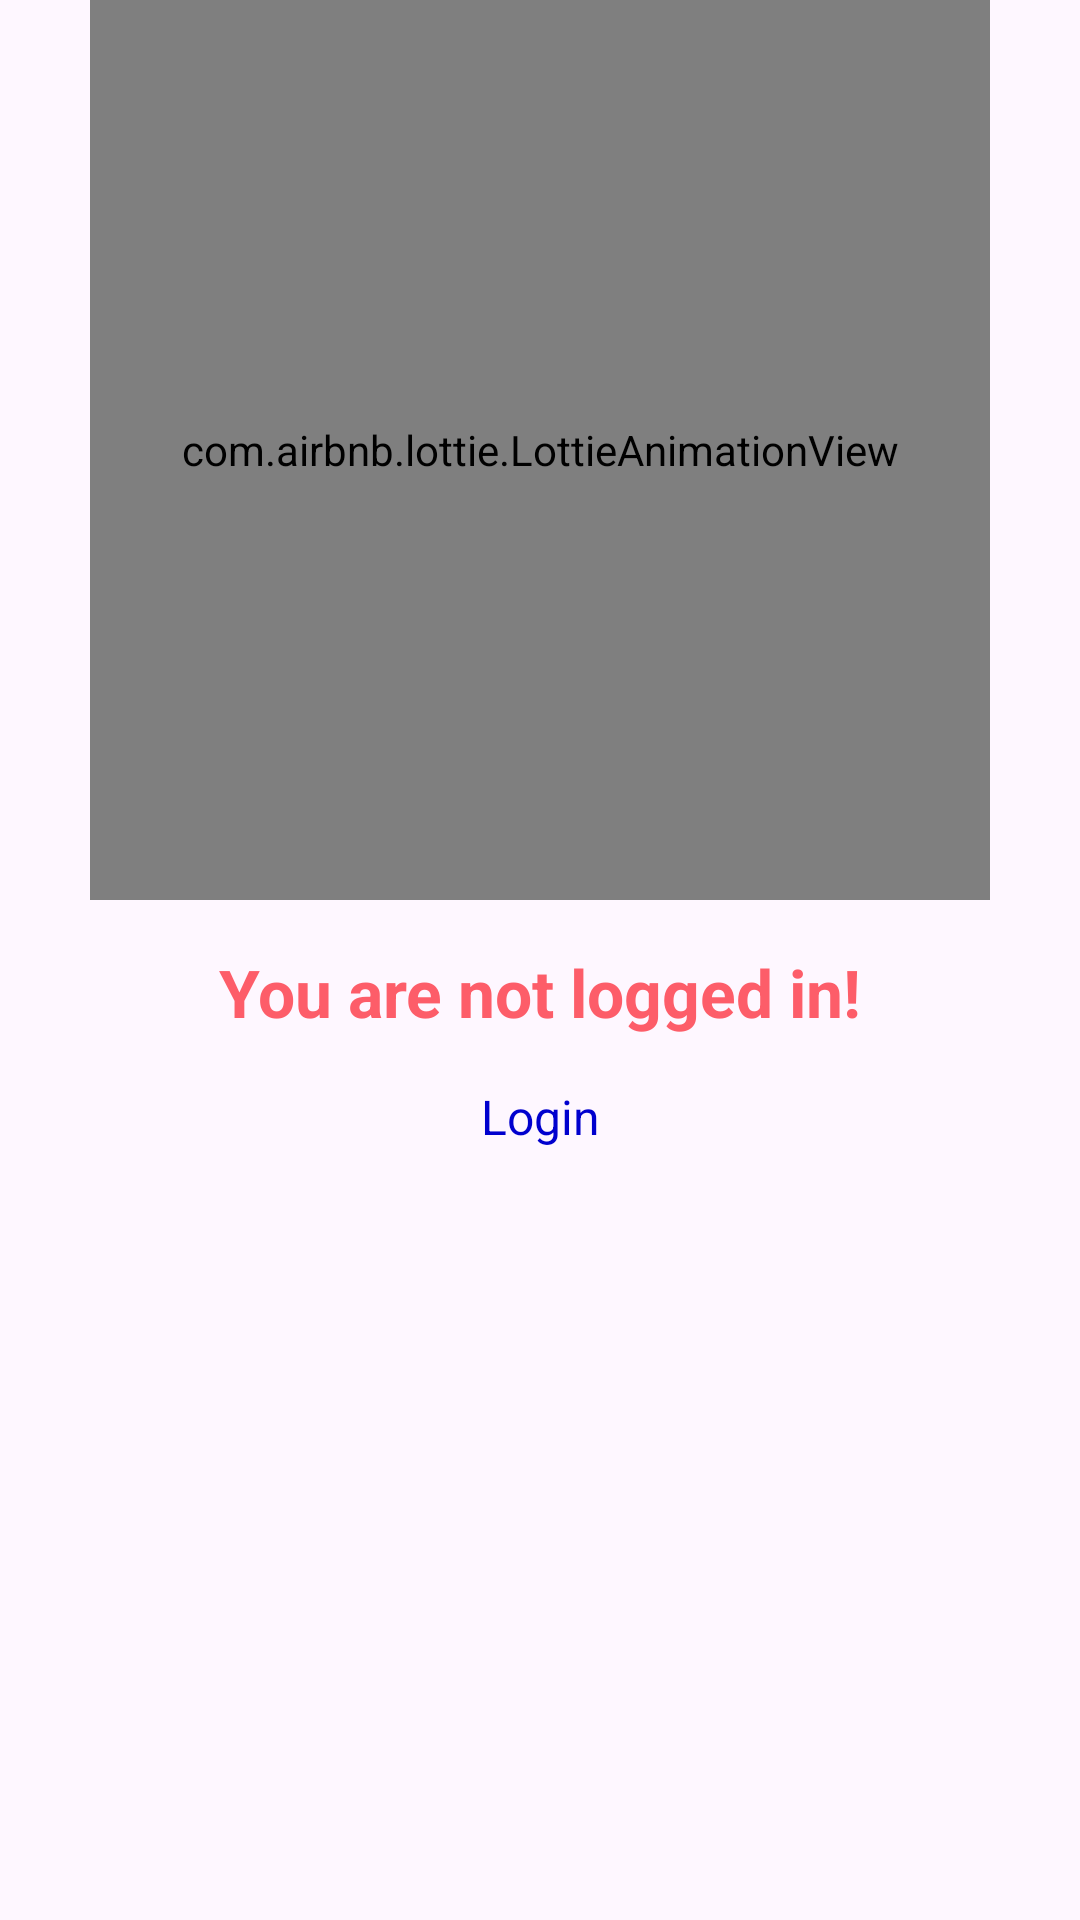

Produce the Android XML layout that renders to this screen, including the resource entries it uses.
<!-- AndroidManifest.xml: application theme Theme.DishDash -->
<!-- res/layout/not_logged_in_message.xml -->
<?xml version="1.0" encoding="utf-8"?>
<androidx.constraintlayout.widget.ConstraintLayout xmlns:android="http://schemas.android.com/apk/res/android"
    xmlns:app="http://schemas.android.com/apk/res-auto"
    xmlns:tools="http://schemas.android.com/tools"
    android:layout_width="match_parent"
    android:layout_height="match_parent">

    <com.airbnb.lottie.LottieAnimationView
        android:id="@+id/login_animation"
        android:layout_width="300dp"
        android:layout_height="300dp"
        app:layout_constraintEnd_toEndOf="parent"
        app:layout_constraintStart_toStartOf="parent"
        app:layout_constraintTop_toTopOf="parent"
        app:lottie_autoPlay="true"
        app:lottie_loop="true"
        app:lottie_rawRes="@raw/login_animation"
        tools:ignore="MissingClass" />

    <TextView
        android:id="@+id/textView4"
        style="@style/text_title"
        android:layout_width="wrap_content"
        android:layout_height="wrap_content"
        android:layout_marginTop="16dp"
        android:text="@string/you_are_not_logged_in"
        android:textColor="@color/primary"
        app:layout_constraintEnd_toEndOf="@+id/login_animation"
        app:layout_constraintStart_toStartOf="@+id/login_animation"
        app:layout_constraintTop_toBottomOf="@+id/login_animation" />

    <TextView
        android:id="@+id/login"
        style="@style/sub_title"
        android:layout_width="wrap_content"
        android:layout_height="wrap_content"
        android:layout_marginTop="16dp"
        android:text="@string/login"
        android:textColor="@color/blue"
        app:layout_constraintEnd_toEndOf="@+id/textView4"
        app:layout_constraintStart_toStartOf="@+id/textView4"
        app:layout_constraintTop_toBottomOf="@+id/textView4" />
</androidx.constraintlayout.widget.ConstraintLayout>
<!-- resources referenced by this layout -->
<resources>
  <color name="blue">#0000CE</color>
  <color name="primary">#fffd5d69</color>
  <string name="login">Login</string>
  <string name="you_are_not_logged_in">You are not logged in!</string>
  <style name="sub_title">
          <item name="fontFamily">@font/andika_new_basic</item>
          <item name="fontStyle">normal</item>
          <item name="android:textSize">16sp</item>
          <item name="android:textStyle">normal</item>
      </style>
  <style name="text_title">
          <item name="fontFamily">@font/andika_new_basic</item>
          <item name="fontStyle">normal</item>
          <item name="android:textSize">22sp</item>
          <item name="android:textStyle">bold</item>
      </style>
  <style name="Theme.DishDash" parent="Base.Theme.DishDash" />
  <style name="Base.Theme.DishDash" parent="Theme.Material3.Light.NoActionBar" />
</resources>
